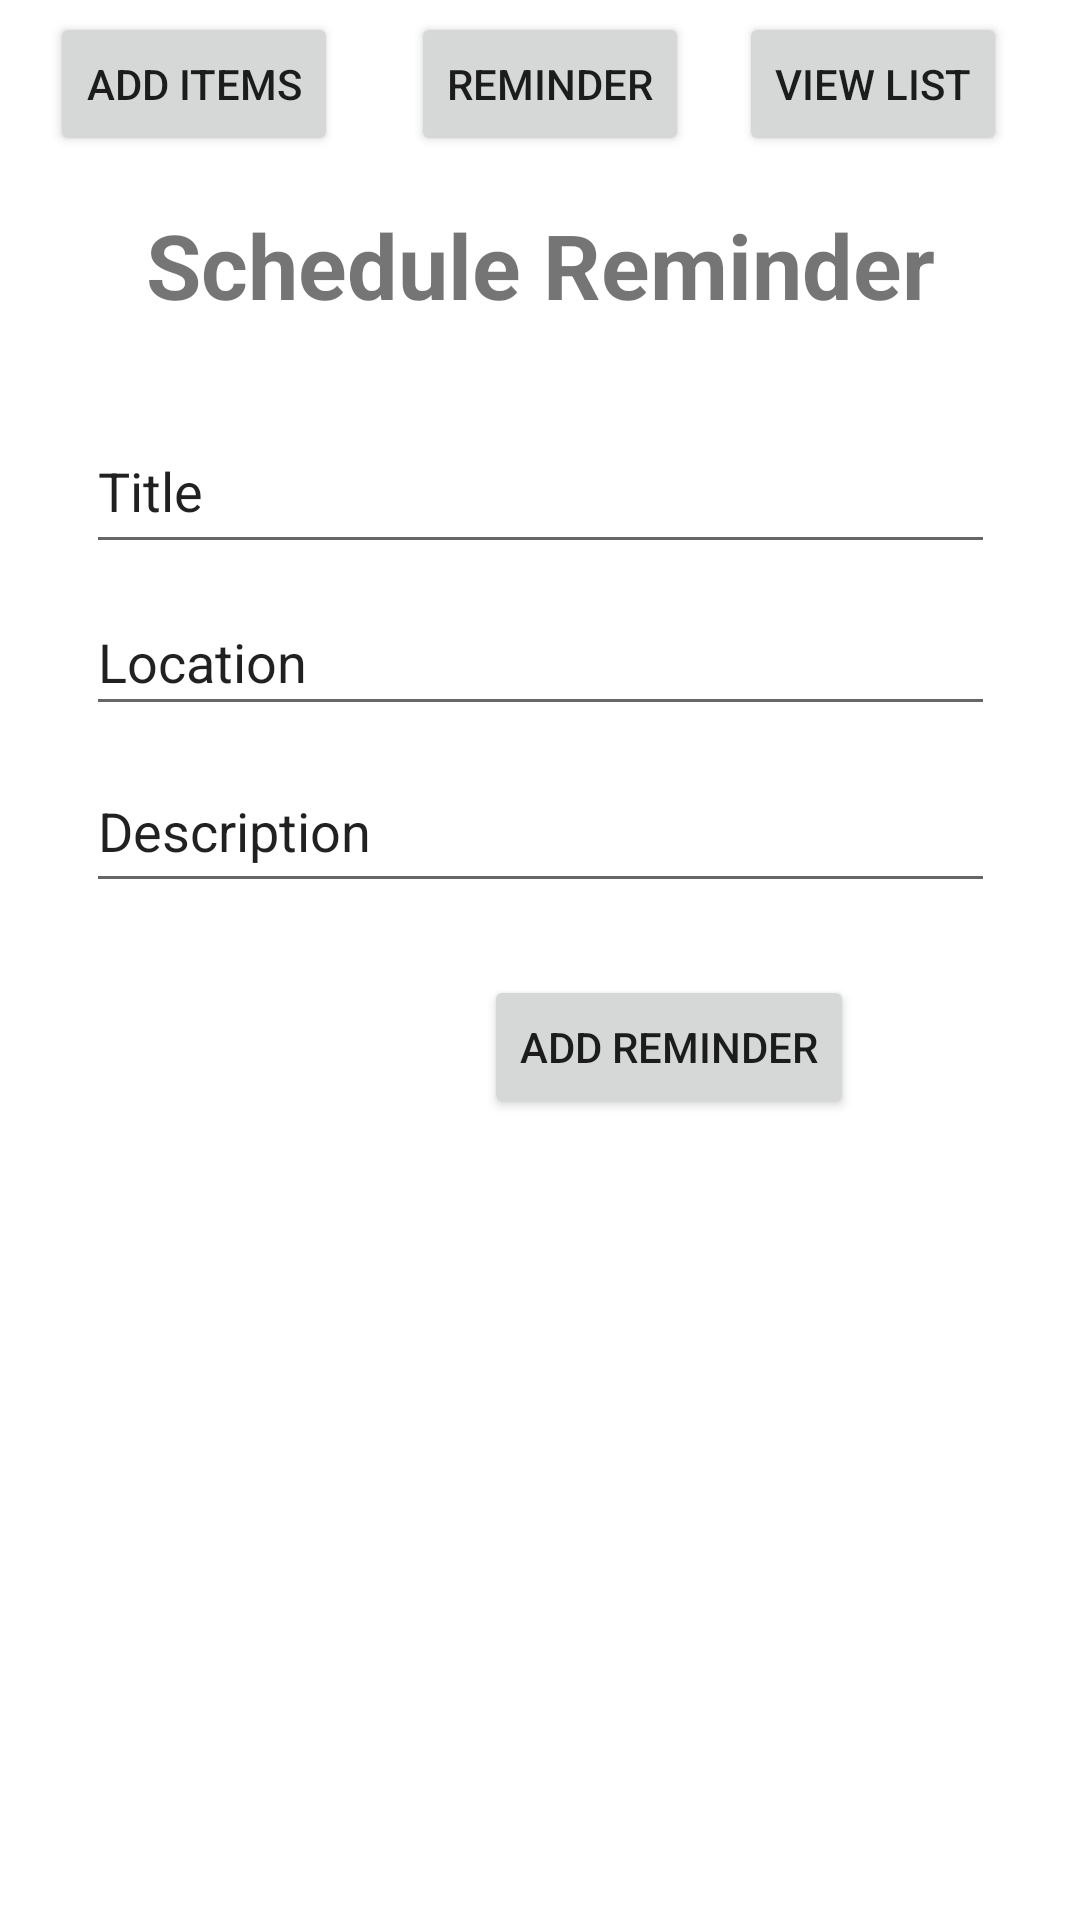

The Android layout XML behind this screen, and the referenced resources:
<!-- AndroidManifest.xml: application theme Theme.FoodPrep -->
<!-- res/layout/activity_reminder.xml -->
<?xml version="1.0" encoding="utf-8"?>
<androidx.constraintlayout.widget.ConstraintLayout xmlns:android="http://schemas.android.com/apk/res/android"
    xmlns:app="http://schemas.android.com/apk/res-auto"
    xmlns:tools="http://schemas.android.com/tools"
    android:layout_width="match_parent"
    android:layout_height="match_parent"
    tools:context=".Reminder">

    <Button
        android:id="@+id/reminder_btn"
        android:layout_width="wrap_content"
        android:layout_height="wrap_content"
        android:layout_marginTop="24dp"
        android:text="Add Reminder"
        app:layout_constraintEnd_toEndOf="parent"
        app:layout_constraintHorizontal_bias="0.681"
        app:layout_constraintStart_toStartOf="parent"
        app:layout_constraintTop_toBottomOf="@+id/description_id" />

    <Button
        android:id="@+id/addView3"
        android:layout_width="wrap_content"
        android:layout_height="wrap_content"
        android:layout_marginStart="8dp"
        android:layout_marginTop="4dp"
        android:text="Add Items"
        app:layout_constraintEnd_toStartOf="@+id/Reminder_btn3"
        app:layout_constraintStart_toStartOf="parent"
        app:layout_constraintTop_toTopOf="parent" />

    <Button
        android:id="@+id/Reminder_btn3"
        android:layout_width="wrap_content"
        android:layout_height="wrap_content"
        android:layout_marginStart="16dp"
        android:layout_marginTop="4dp"
        android:text="Reminder"
        app:layout_constraintEnd_toStartOf="@+id/List_View3"
        app:layout_constraintStart_toEndOf="@+id/addView3"

        app:layout_constraintTop_toTopOf="parent" />

    <Button
        android:id="@+id/List_View3"
        android:layout_width="wrap_content"
        android:layout_height="wrap_content"
        android:layout_marginStart="8dp"
        android:layout_marginTop="4dp"
        android:layout_marginEnd="16dp"
        android:text="View List"
        app:layout_constraintEnd_toEndOf="parent"
        app:layout_constraintStart_toEndOf="@+id/Reminder_btn3"
        app:layout_constraintTop_toTopOf="parent" />

    <TextView
        android:id="@+id/textView5"
        android:layout_width="304dp"
        android:layout_height="44dp"
        android:layout_marginTop="16dp"
        android:text="Schedule Reminder"
        android:textStyle="bold"
        android:textAlignment="center"
        android:textSize="30sp"
        app:layout_constraintEnd_toEndOf="parent"
        app:layout_constraintStart_toStartOf="parent"
        app:layout_constraintTop_toBottomOf="@+id/Reminder_btn3" />

    <EditText
        android:id="@+id/title_id"
        android:layout_width="303dp"
        android:layout_height="52dp"
        android:layout_marginTop="24dp"
        android:ems="10"
        android:inputType="textPersonName"
        android:text="Title"
        app:layout_constraintEnd_toEndOf="parent"
        app:layout_constraintStart_toStartOf="parent"
        app:layout_constraintTop_toBottomOf="@+id/textView5" />

    <EditText
        android:id="@+id/location_id"
        android:layout_width="303dp"
        android:layout_height="46dp"
        android:layout_marginTop="8dp"
        android:ems="10"
        android:inputType="textPersonName"
        android:text="Location"
        app:layout_constraintEnd_toEndOf="parent"
        app:layout_constraintStart_toStartOf="parent"
        app:layout_constraintTop_toBottomOf="@+id/title_id" />

    <EditText
        android:id="@+id/description_id"
        android:layout_width="303dp"
        android:layout_height="51dp"
        android:layout_marginTop="8dp"
        android:ems="10"
        android:inputType="textPersonName"
        android:text="Description"
        app:layout_constraintEnd_toEndOf="parent"
        app:layout_constraintStart_toStartOf="parent"
        app:layout_constraintTop_toBottomOf="@+id/location_id" />
</androidx.constraintlayout.widget.ConstraintLayout>
<!-- resources referenced by this layout -->
<resources>
  <style name="Theme.FoodPrep" parent="Theme.MaterialComponents.DayNight.DarkActionBar">
          
          <item name="colorPrimary">@color/purple_500</item>
          <item name="colorPrimaryVariant">@color/purple_700</item>
          <item name="colorOnPrimary">@color/white</item>
          
          <item name="colorSecondary">@color/teal_200</item>
          <item name="colorSecondaryVariant">@color/teal_700</item>
          <item name="colorOnSecondary">@color/black</item>
          
          <item name="android:statusBarColor" tools:targetApi="l">?attr/colorPrimaryVariant</item>
          
      </style>
  <!-- not gathered from this repository: default colours our renderer supplied (Android Studio template values) -->
  <color name="purple_500">#FF6200EE</color>
  <color name="purple_700">#FF3700B3</color>
  <color name="teal_200">#FF03DAC5</color>
  <color name="teal_700">#FF018786</color>
  <color name="black">#FF000000</color>
  <color name="white">#FFFFFFFF</color>
</resources>
